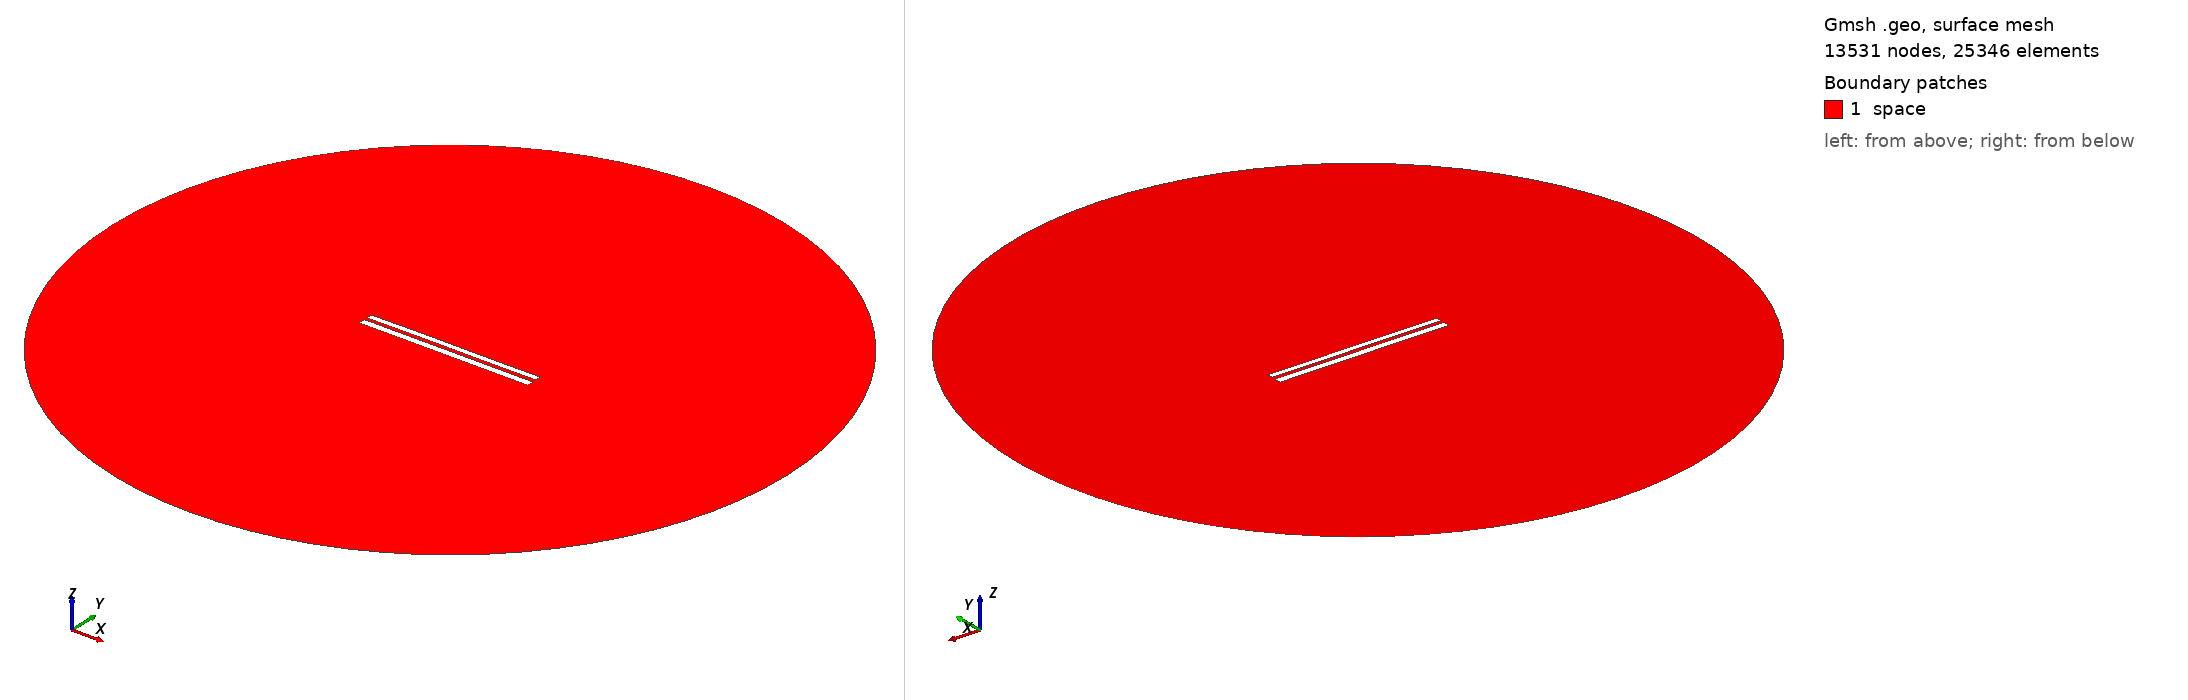

Gmsh geometry script, surface-meshed: 13531 nodes, 25346 surface elements. Boundary patches (legend numbers): 1 space. Left view from above one corner, right view from below the opposite corner. Legend entries are the model's physical surfaces. The drawing asked Gmsh for element sizes between 1% and 20% of the model's largest extent; the script's own settings can give other sizes.

=== 7468.geo (drawn) ===
//---------------------------------------
// Geometry kernel
//---------------------------------------

SetFactory("OpenCASCADE");



//---------------------------------------
// Parameters of the geometry
//---------------------------------------

// Overetch of the upper plate
overetch = 0.25;

// Distance between the plates
distance = 1.75;

// Discretization over the x axis (for the deformation)
nx = 50; 

// Length of the plate
L = 100 - overetch; 

// Number of modes
n = 4; 

// 1st mode coefficient
coeff(1) = 0.15;
beta(1) = 0.596864 * 3.1415926535 / L;

// 2nd mode coefficient
coeff(2) = 0.07499999999999998;
beta(2) = 1.49418 * 3.1415926535 / L;

// 3rd mode coefficient
coeff(3) = 0.07499999999999998;
beta(3) = 2.50025 * 3.1415926535 / L;

// 4th mode coefficient
coeff(4) = 0.0;
beta(4) = 3.49999 * 3.1415926535 / L;



//---------------------------------------
// Upper plate (deformed rectangle)
//---------------------------------------

// Coordiantes of the upper plate
xmin = -50;
xmax = 50 - overetch;

// Height of the upper plate
yheight = 4 - 2 * overetch;

// Indexes of the points
UpperID[] = {};
LowerID[] = {};
LeftID[] = {};
RightID[] = {};

// Point index
p = 1;

// Horizontal edges
For i In {1:nx}
    x = xmin + (i-1)*(xmax - xmin)/(nx-1);

    y_bottom = distance / 2 + overetch;
    For j In {1:n}
        C = (Cosh(beta(j)*L) + Cos(beta(j)*L)) / (Sinh(beta(j)*L) + Sin(beta(j)*L));
        y_bottom  = y_bottom + coeff(j) * (Cosh(beta(j)*(x+50)) - Cos(beta(j)*(x+50)) - C * (Sinh(beta(j)*(x+50)) - Sin(beta(j)*(x+50))));
    EndFor

    y_top = y_bottom + yheight;

    Point(p) = {x, y_top, 0, 1.0};
    UpperID[i] = p;
    p = p + 1;

    Point(p) = {x, y_bottom, 0, 1.0};
    LowerID[i] = p;
    p = p + 1;
EndFor

// Create point lists
UpperPts[] = {}; LowerPts[] = {};
For i In {1:nx}
  UpperPts[] += {UpperID[i]};
  LowerPts[] += {LowerID[i]};
EndFor

// Build splines
Spline(1) = {UpperPts[]};
Spline(2) = {LowerPts[]};
Line(3) = {LowerPts[nx-1], UpperPts[nx-1]};
Line(4) = {LowerPts[0], UpperPts[0]};

// Build the plane surface
Curve Loop(1) = {2, 3, -1, -4};
Plane Surface(1) = {1};



//---------------------------------------
// Lower plate (rectangle)
//---------------------------------------

// Vertices
Point(1001) = {-50, -1, 0, 1.0};
Point(1002) = { 50, -1, 0, 1.0};
Point(1003) = { 50,  -5, 0, 1.0};
Point(1004) = {-50,  -5, 0, 1.0};

// Edges
Line(5) = {1001, 1002};
Line(6) = {1002, 1003};
Line(7) = {1003, 1004};
Line(8) = {1004, 1001};

// Plane surface
Line Loop(2) = {5, 6, 7, 8};
Plane Surface(2) = {2}; 



//---------------------------------------
// Outer (fictious) boundary
//---------------------------------------

// Points
Point(1005) = {0, 0, 0};       // Center
Point(1006) = {200, 0, 0};     // Start point
Point(1007) = {0, 200, 0};     // 90 degrees
Point(1008) = {-200, 0, 0};    // 180 degrees
Point(1009) = {0, -200, 0};    // 270 degrees

// Circle arcs (each needs start, center, end)
Circle(9) = {1006, 1005, 1007};
Circle(10) = {1007, 1005, 1008};
Circle(11) = {1008, 1005, 1009};
Circle(12) = {1009, 1005, 1006};

// Plane surface for the entire domain
Curve Loop(3) = {9, 10, 11, 12};
Surface(3) = {3};

// Subtract the plates from the whole domain to obtain the actual domain where we want to solve the equations
BooleanDifference{ Surface{3}; Delete; }{ Surface{1}; Surface{2}; Delete; }




//---------------------------------------
// Transfinite Lines/Curves
//---------------------------------------

// Set the number of points on the boundaries
r = 7;

// Plates
Transfinite Curve {1, 2} = 50*r Using Progression 1;
Transfinite Curve {3, 4} = 2*r Using Progression 1;
Transfinite Line {5, 7} = 50*r Using Progression 1;
Transfinite Line {6, 8} = 2*r Using Progression 1;

// Outer boundary
Transfinite Line {9, 10, 11, 12} = 20 Using Progression 1;



//---------------------------------------
// Physical groups
//---------------------------------------                

// Physical curves (boundaries)
Physical Line("force_segment", 10) = {2};
Physical Line("upper_plate", 11) = {1, 3, 4};
Physical Line("lower_plate", 12) = {5, 6, 7, 8};
Physical Line("boundary", 20) = {9, 10, 11, 12};

// Physical Surfaces
Physical Surface("space", 30) = {3};



//---------------------------------------
// 6. Generate the Mesh
//---------------------------------------

// 2D mesh generation
Mesh 2;
